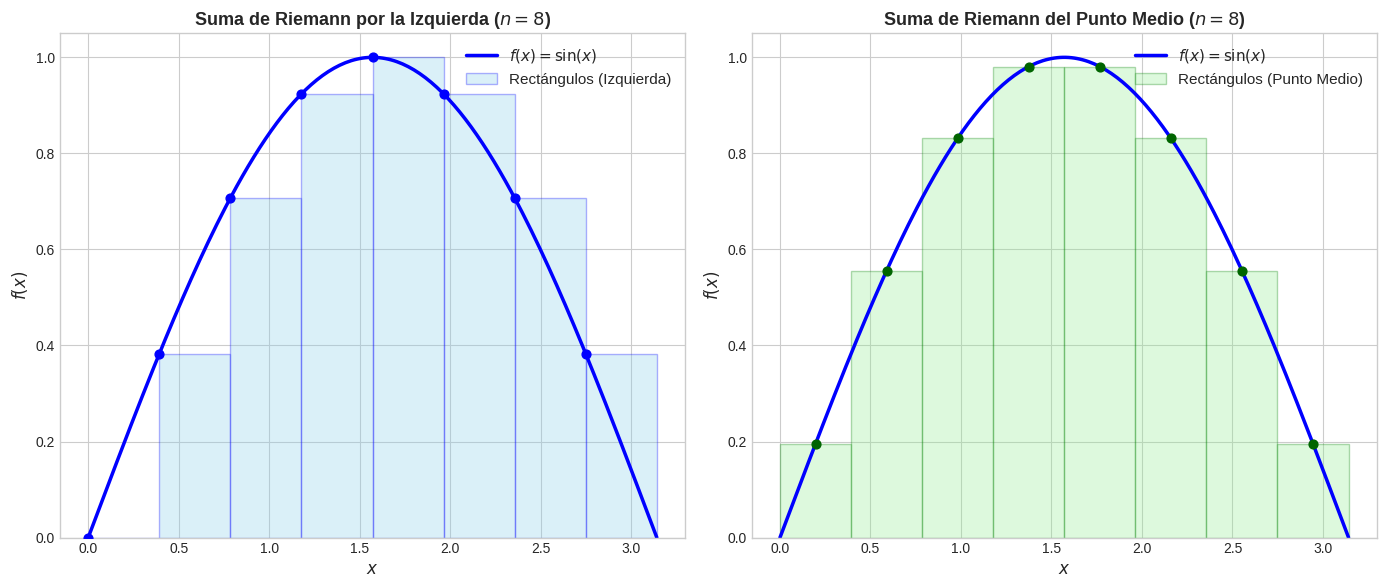
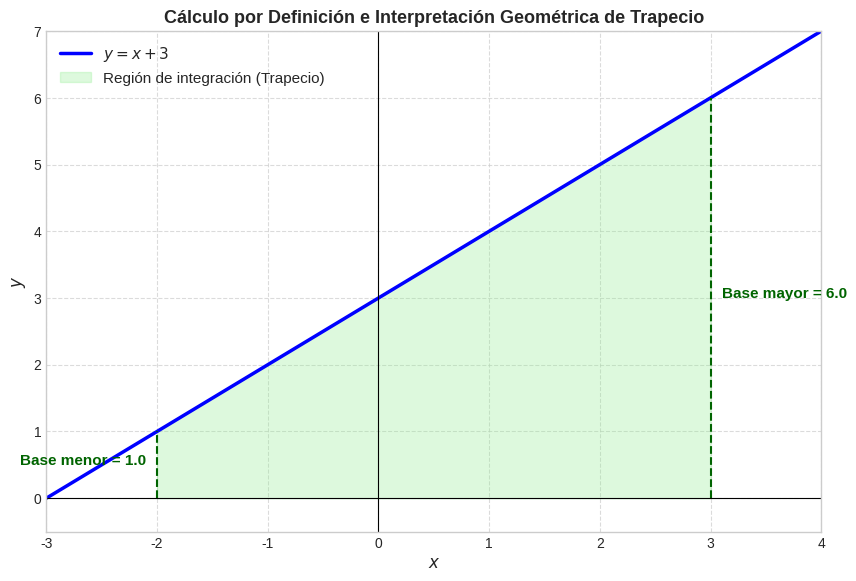

Here is the Python script that generated these plots, in order: (Note: this script raises an exception after producing the figures.)
import numpy as np
import matplotlib.pyplot as plt

# Configuración de estilo visual premium
plt.style.use('seaborn-v0_8-whitegrid' if 'seaborn-v0_8-whitegrid' in plt.style.available else 'default')
plt.rcParams.update({
    'font.family': 'sans-serif',
    'font.size': 11,
    'axes.labelsize': 12,
    'axes.titlesize': 13,
    'xtick.labelsize': 10,
    'ytick.labelsize': 10
})

# Función a integrar: f(x) = sin(x) en [0, pi]
def f_rie(x):
    return np.sin(x)

a, b = 0.0, np.pi
n = 8  # Número de rectángulos para visualización
dx = (b - a) / n

x_vals = np.linspace(a, b, 200)
y_vals = f_rie(x_vals)

fig, (ax1, ax2) = plt.subplots(1, 2, figsize=(14, 6))

# Subplot 1: Suma de Riemann Izquierda
ax1.plot(x_vals, y_vals, 'b-', linewidth=2.5, label='$f(x) = \\sin(x)$')
x_left = np.linspace(a, b - dx, n)
y_left = f_rie(x_left)
ax1.bar(x_left, y_left, width=dx, align='edge', alpha=0.3, edgecolor='blue', color='skyblue', label='Rectángulos (Izquierda)')
ax1.scatter(x_left, y_left, color='blue', s=40, zorder=5)
ax1.set_title(f'Suma de Riemann por la Izquierda ($n = {n}$)', fontweight='bold')
ax1.set_xlabel('$x$')
ax1.set_ylabel('$f(x)$')
ax1.legend()

# Subplot 2: Suma de Riemann de Punto Medio
ax2.plot(x_vals, y_vals, 'b-', linewidth=2.5, label='$f(x) = \\sin(x)$')
x_mid = np.linspace(a + dx/2, b - dx/2, n)
y_mid = f_rie(x_mid)
ax2.bar(x_mid - dx/2, y_mid, width=dx, align='edge', alpha=0.3, edgecolor='green', color='lightgreen', label='Rectángulos (Punto Medio)')
ax2.scatter(x_mid, y_mid, color='darkgreen', s=40, zorder=5)
ax2.set_title(f'Suma de Riemann del Punto Medio ($n = {n}$)', fontweight='bold')
ax2.set_xlabel('$x$')
ax2.set_ylabel('$f(x)$')
ax2.legend()

plt.tight_layout()
plt.show()


# Verificación computacional de aditividad y valor absoluto para f(x) = sin(x)
# 1. Aditividad en intervalos: integral de 0 a 2*pi es la suma de [0, pi] y [pi, 2*pi]
# Usamos diferencias finitas acumulativas para aproximar las integrales
t_ad = np.linspace(0, 2 * np.pi, 1000)
y_ad = np.sin(t_ad)
dt_ad = t_ad[1] - t_ad[0]

int_completa = np.sum(y_ad) * dt_ad
int_seccion1 = np.sum(y_ad[t_ad <= np.pi]) * dt_ad
int_seccion2 = np.sum(y_ad[t_ad > np.pi]) * dt_ad

print("1. Verificación de Aditividad para Intervalos:")
print(f"  Integral Completa (0 a 2*pi) ~ {int_completa:.6f}")
print(f"  Suma de Secciones ([0, pi] + [pi, 2*pi]) ~ {int_seccion1 + int_seccion2:.6f}")
print(f"  Diferencia: {abs(int_completa - (int_seccion1 + int_seccion2)):.2e}")
print("-" * 65)

# 2. Desigualdad de valor absoluto: |integral f(x) dx| <= integral |f(x)| dx
abs_int = abs(int_completa)
int_abs = np.sum(np.abs(y_ad)) * dt_ad

print("2. Verificación de Desigualdad de Valor Absoluto:")
print(f"  |Integral sin(x)|  = {abs_int:.6f}")
print(f"  Integral |sin(x)|  = {int_abs:.6f}")
print(f"  ¿Se cumple |int f| <= int |f|? {abs_int <= int_abs}")


# Graficación del ejemplo lineal y verificación del área del trapecio
def f_trap(x):
    return x + 3

a_t, b_t = -2.0, 3.0
x_trap = np.linspace(-3.0, 4.0, 200)
y_trap = f_trap(x_trap)

plt.figure(figsize=(10, 6.5))
plt.plot(x_trap, y_trap, 'b-', linewidth=2.5, label='$y = x + 3$')

# Colorear la región del trapecio
x_fill = np.linspace(a_t, b_t, 100)
plt.fill_between(x_fill, f_trap(x_fill), 0, color='lightgreen', alpha=0.3, label='Región de integración (Trapecio)')

# Marcar alturas de los lados del trapecio
plt.vlines([-2.0, 3.0], 0, [f_trap(-2.0), f_trap(3.0)], colors='darkgreen', linestyles='--')
plt.text(-2.1, f_trap(-2.0)/2, f'Base menor = {f_trap(-2.0)}', ha='right', color='darkgreen', fontweight='bold')
plt.text(3.1, f_trap(3.0)/2, f'Base mayor = {f_trap(3.0)}', ha='left', color='darkgreen', fontweight='bold')

plt.title('Cálculo por Definición e Interpretación Geométrica de Trapecio', fontweight='bold')
plt.xlabel('$x$')
plt.ylabel('$y$')
plt.xlim(-3.0, 4.0)
plt.ylim(-0.5, 7.0)
plt.axhline(0, color='black', linewidth=0.8)
plt.axvline(0, color='black', linewidth=0.8)
plt.legend()
plt.grid(True, linestyle='--', alpha=0.7)
plt.show()


import sympy as sp

# Integración Simbólica con SymPy para verificar Barrow y acumulación
t = sp.Symbol('t')
x = sp.Symbol('x')

# 1. Definimos la función de acumulación F(x) = int_0^x cos(t) dt
f_integrand = sp.cos(t)
F_acum = sp.integrate(f_integrand, (t, 0, x))

print("1. Verificación del Primer Teorema Fundamental:")
print(f"  Función interna: f(t) = {f_integrand}")
print(f"  Función de acumulación F(x): {F_acum}")
print(f"  Derivada dF/dx: {sp.diff(F_acum, x)} (Coincide con f(x))")
print("-" * 65)

# 2. Regla de Barrow para evaluar integral de x^2 de 1 a 3
f_poly = x**2
F_poly = sp.integrate(f_poly, x) # Primitiva sin constante
val_barrow = sp.integrate(f_poly, (x, 1, 3))

print("2. Verificación de la Regla de Barrow para int_1^3 x^2 dx:")
print(f"  Primitiva F(x): {F_poly}")
print(f"  F(3) = {F_poly.subs(x, 3)}")
print(f"  F(1) = {F_poly.subs(x, 1)}")
print(f"  F(3) - F(1) = {F_poly.subs(x, 3) - F_poly.subs(x, 1)} = {val_barrow}")


from mpl_toolkits.mplot3d import Axes3D

# Creamos un panel con 3 visualizaciones de las aplicaciones geométricas
fig = plt.figure(figsize=(18, 5.5))

# 1. Área bajo la curva f(x) = 1 + sqrt(x) en [0, 4]
ax1 = fig.add_subplot(131)
x_ar = np.linspace(0, 4.5, 200)
y_ar = 1 + np.sqrt(x_ar)
ax1.plot(x_ar, y_ar, 'b-', linewidth=2.5, label='$f(x) = 1 + \\sqrt{x}$')
x_fill = np.linspace(0, 4.0, 100)
ax1.fill_between(x_fill, 1 + np.sqrt(x_fill), color='skyblue', alpha=0.4, label='Área = 28/3 ~ 9.33')
ax1.set_title('Área bajo la curva $f(x) = 1 + \\sqrt{x}$', fontweight='bold')
ax1.set_xlabel('$x$')
ax1.set_ylabel('$y$')
ax1.legend()
ax1.grid(True, linestyle='--', alpha=0.7)

# 2. Longitud de Arco 3D de una hélice helicoidal: r(t) = (cos(t), sin(t), t)
ax2 = fig.add_subplot(132, projection='3d')
t_hel = np.linspace(0, 4 * np.pi, 300)
x_hel = np.cos(t_hel)
y_hel = np.sin(t_hel)
z_hel = t_hel

# Derivadas: dx/dt = -sin(t), dy/dt = cos(t), dz/dt = 1
# Magnitud: sqrt((-sin)^2 + cos^2 + 1^2) = sqrt(1 + 1) = sqrt(2)
# Longitud de 0 a 4*pi: L = int_0^(4*pi) sqrt(2) dt = 4*pi*sqrt(2) ~ 17.77
ax2.plot(x_hel, y_hel, z_hel, 'g-', linewidth=2.5, label='Hélice: $\\vec{r}(t)$')
ax2.set_title('Longitud de Arco en 3D: Hélice Hélice', fontweight='bold')
ax2.set_xlabel('X')
ax2.set_ylabel('Y')
ax2.set_zlabel('Z')
ax2.legend()

# 3. Rebanado de volumen de un paraboloide (sólido de revolución)
ax3 = fig.add_subplot(133)
x_v = np.linspace(0, 2.0, 100)
y_v = x_v**2  # Perfil de revolución y = x^2
ax3.plot(x_v, y_v, 'k-', linewidth=2.0, label='Perfil $y = x^2$')
ax3.fill_between(x_v, y_v, color='lightgreen', alpha=0.3, label='Sólido generado')

# Dibujar algunas rebanadas circulares de ancho dx
rebanadas_x = [0.5, 1.0, 1.5, 1.8]
for rx in rebanadas_x:
    radio = rx**2
    ax3.add_patch(plt.Rectangle((rx - 0.05, -radio), 0.1, 2*radio, 
                                color='darkgreen', alpha=0.6, label='Rebanadas dV' if rx==0.5 else ""))

ax3.set_title('Volumen por Rebanado (Sólido de Revolución)', fontweight='bold')
ax3.set_xlabel('$x$')
ax3.set_ylabel('Perfil $y$')
ax3.set_ylim(-4.2, 4.2)
ax3.legend()
ax3.grid(True, linestyle='--', alpha=0.7)

plt.tight_layout()
plt.show()
